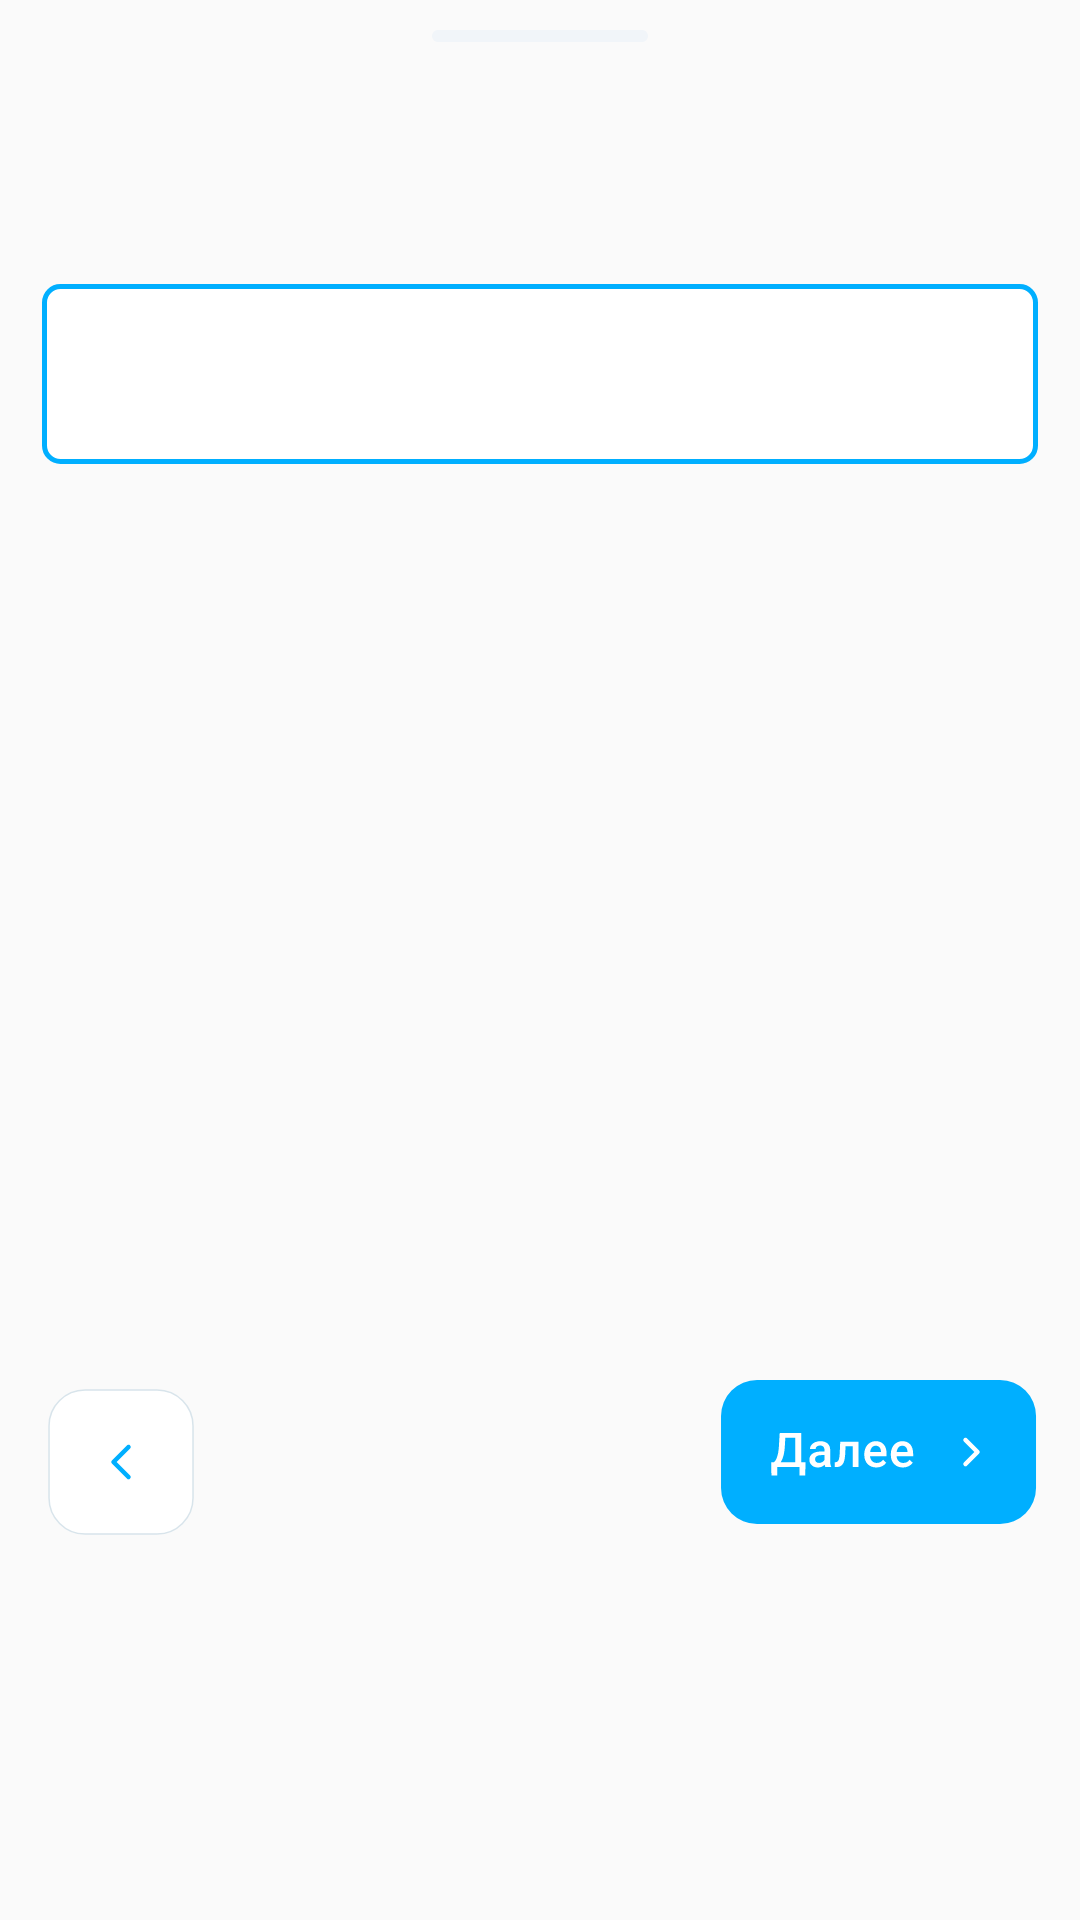

This screen was rendered from an Android layout file. Write that file and the resources it references.
<!-- AndroidManifest.xml: application theme Theme.CalculatorOSAGO -->
<!-- res/layout/dialogs.xml -->
<?xml version="1.0" encoding="utf-8"?>
<androidx.constraintlayout.widget.ConstraintLayout
    xmlns:android="http://schemas.android.com/apk/res/android"
    xmlns:app="http://schemas.android.com/apk/res-auto"
    android:id="@+id/dialog"
    android:layout_width="match_parent"
    android:layout_height="match_parent"
    android:theme="@style/AppBottomSheetDialogTheme">


        <ImageView
            android:id="@+id/dialogImage"
            android:layout_width="wrap_content"
            android:layout_height="wrap_content"
            android:layout_centerHorizontal="true"
            android:layout_marginTop="10dp"
            android:background="@drawable/vector_dialog"
            app:layout_constraintStart_toStartOf="parent"
            app:layout_constraintEnd_toEndOf="parent"
            app:layout_constraintTop_toTopOf="parent">
        </ImageView>

        <TextView
            android:id="@+id/titleDialog"
            android:layout_width="wrap_content"
            android:layout_height="wrap_content"
            android:layout_marginTop="34dp"
            android:layout_marginStart="14dp"
            android:textSize="23sp"
            android:textStyle="bold"
            android:textColor="@color/black"
            app:layout_constraintStart_toStartOf="parent"
            app:layout_constraintTop_toTopOf="parent">
        </TextView>

        <EditText
            android:id="@+id/enter"
            android:layout_width="match_parent"
            android:layout_height="wrap_content"
            android:layout_marginStart="14dp"
            android:layout_marginTop="30dp"
            android:layout_marginEnd="14dp"
            android:background="@drawable/edittext_shape"
            android:textSize="16sp"
            app:layout_constraintTop_toBottomOf="@id/titleDialog"/>


        <ImageButton
            android:id="@+id/buttonDialog"
            android:layout_width="wrap_content"
            android:layout_height="wrap_content"
            android:layout_marginEnd="14dp"
            android:layout_marginBottom="26dp"
            app:layout_constraintTop_toBottomOf="@+id/enter"
            android:layout_marginTop="200dp"
            android:background="@drawable/buttons"
            app:layout_constraintBottom_toBottomOf="parent"
            app:layout_constraintEnd_toEndOf="parent"/>

        <ImageButton
            android:id="@+id/backButton"
            android:layout_width="wrap_content"
            android:layout_height="wrap_content"
            android:background="@drawable/back_vector"
            android:visibility="visible"
            app:layout_constraintTop_toBottomOf="@+id/enter"
            android:layout_marginTop="200dp"
            app:layout_constraintBottom_toBottomOf="parent"
            app:layout_constraintStart_toStartOf="parent"/>

</androidx.constraintlayout.widget.ConstraintLayout>
<!-- resources referenced by this layout -->
<resources>
  <color name="black">#FF000000</color>
  <!-- drawable back_vector (drawable) -->
  <vector xmlns:android="http://schemas.android.com/apk/res/android"
      android:width="81dp"
      android:height="82dp"
      android:viewportWidth="81"
      android:viewportHeight="82">
    <path
        android:pathData="M28.3416,7.0068L52.3416,7.0068A12,12 0,0 1,64.3416 19.0068L64.3416,43.0068A12,12 0,0 1,52.3416 55.0068L28.3416,55.0068A12,12 0,0 1,16.3416 43.0068L16.3416,19.0068A12,12 0,0 1,28.3416 7.0068z"
        android:fillColor="#ffffff"/>
    <path
        android:pathData="M42.8416,26.0068L37.8416,31.0068L42.8416,36.0068"
        android:strokeLineJoin="round"
        android:strokeWidth="1.5"
        android:fillColor="#00000000"
        android:strokeColor="#00AFFF"
        android:strokeLineCap="round"/>
    <path
        android:pathData="M28.3416,7.0068L52.3416,7.0068A12,12 0,0 1,64.3416 19.0068L64.3416,43.0068A12,12 0,0 1,52.3416 55.0068L28.3416,55.0068A12,12 0,0 1,16.3416 43.0068L16.3416,19.0068A12,12 0,0 1,28.3416 7.0068z"
        android:strokeWidth="0.5"
        android:fillColor="#00000000"
        android:strokeColor="#D8E4EB"/>
  </vector>
  <!-- drawable buttons: vector/xml drawable (drawable, 3808 chars, omitted) -->
  <!-- drawable edittext_shape (drawable) -->
  <?xml version="1.0" encoding="utf-8"?>
  <shape
      xmlns:android="http://schemas.android.com/apk/res/android"
      android:shape="rectangle">
      <solid android:color="#FFFFFF"/>
      <size android:width="340dp" android:height="60dp"/>
      <corners android:radius="16px" />
      <padding
          android:left="13dp"
          android:right="10dp"/>
      <stroke
          android:width="1.5dp"
          android:color="#00AFFF" />
  
  </shape>
  <!-- drawable vector_dialog (drawable) -->
  <?xml version="1.0" encoding="utf-8"?>
  <vector
      xmlns:android="http://schemas.android.com/apk/res/android"
      android:width="72dp"
      android:height="4dp"
      android:viewportWidth="72"
      android:viewportHeight="4">
      <group>
          <clip-path
              android:pathData="M2 0H70C71.1046 0 72 0.895431 72 2C72 3.10457 71.1046 4 70 4H2C0.895431 4 0 3.10457 0 2C0 0.895431 0.895431 0 2 0Z" />
          <path
              android:pathData="M0 0V4H72V0"
              android:fillColor="#F1F5F9" />
      </group>
  </vector>
  <style name="AppBottomSheetDialogTheme" parent="Theme.Design.Light.BottomSheetDialog">
          <item name="bottomSheetStyle">@style/AppModalStyle</item>
          <item name="android:windowIsFloating">false</item>
          <item name="android:windowSoftInputMode">adjustResize</item>
  
      </style>
  <style name="Theme.CalculatorOSAGO" parent="Theme.AppCompat.Light.NoActionBar">
          <item name="colorPrimary">@color/purple_500</item>
          <item name="android:statusBarColor">@android:color/darker_gray</item>
          <item name="colorPrimaryVariant">#EBFFFFFF</item>
          <item name="colorOnPrimary">#EBFFFFFF</item>
          <item name="colorSecondary">@color/teal_200</item>
          <item name="colorSecondaryVariant">@color/teal_700</item>
          <item name="colorOnSecondary">@color/black</item>
          <item name="bottomSheetDialogTheme">@style/AppBottomSheetDialogTheme</item>
      </style>
  <style name="AppModalStyle" parent="Theme.Design.BottomSheetDialog">
          <item name="android:background">@drawable/shape_dialog</item>
  
      </style>
  <color name="purple_500">#FF6200EE</color>
  <color name="teal_200">#FF03DAC5</color>
  <color name="teal_700">#FF018786</color>
</resources>
